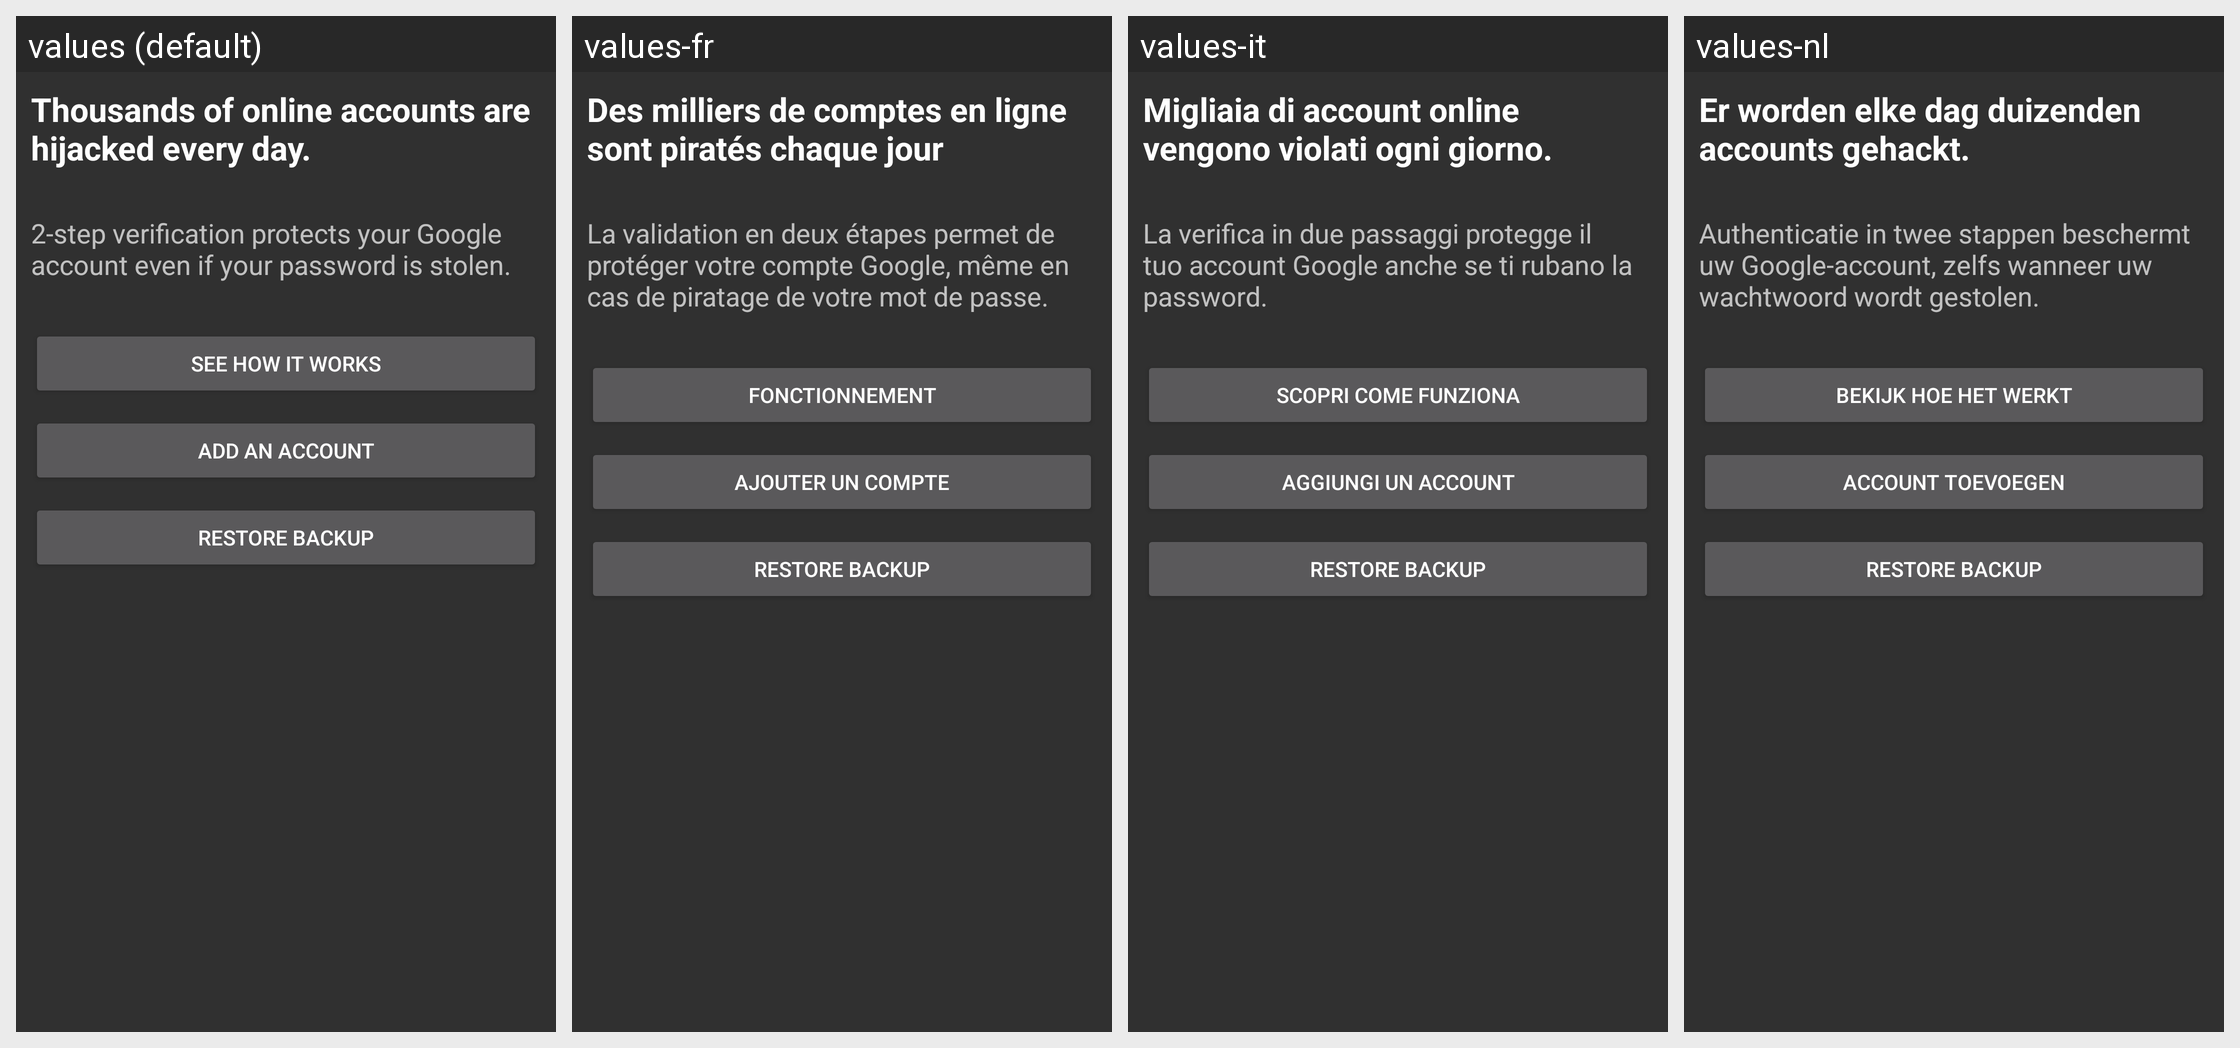

The Android screen above is rendered under several locales of the same app. Produce the string resources it draws, with the default and per-locale values.
Android screen res/layout/main.xml rendered under 4 locales, left to right: values (default), values-fr, values-it, values-nl. Device: Nexus 5 (rendered at 1080×1920; each locale shown at half size, 540×960, under a caption strip naming it); theme AuthenticatorTheme.
Other locales in the repository, not shown: values-af, values-ar, values-de, values-en-rGB, values-es, values-es-rUS, values-et, values-fa, values-fi, values-in, values-pl, values-ro, values-ru, values-sk, values-sl, values-sr, values-sv, values-sw, values-th, values-tl, values-tr, values-vi, values-zu.
Strings drawn on this screen, with the default value and each locale's value (text and hints the layout hard-codes, and strings that could not be matched under every locale, appear in the picture but are not listed):

welcome_page_title
  values: Thousands of online accounts are hijacked every day.
  values-fr: Des milliers de comptes en ligne sont piratés chaque jour
  values-it: Migliaia di account online vengono violati ogni giorno.
  values-nl: Er worden elke dag duizenden accounts gehackt.

welcome_page_details
  values: 2-step verification protects your Google account even if your password is stolen.
  values-fr: La validation en deux étapes permet de protéger votre compte Google, même en cas de piratage de votre mot de passe.
  values-it: La verifica in due passaggi protegge il tuo account Google anche se ti rubano la password.
  values-nl: Authenticatie in twee stappen beschermt uw Google-account, zelfs wanneer uw wachtwoord wordt gestolen.

button_how_it_works
  values: See how it works
  values-fr: Fonctionnement
  values-it: Scopri come funziona
  values-nl: Bekijk hoe het werkt

button_add_account
  values: Add an account
  values-fr: Ajouter un compte
  values-it: Aggiungi un account
  values-nl: Account toevoegen

button_restore_accounts
  values: Restore backup
  values-fr: Restore backup  [not translated; the default value is used]
  values-it: Restore backup  [not translated; the default value is used]
  values-nl: Restore backup  [not translated; the default value is used]
